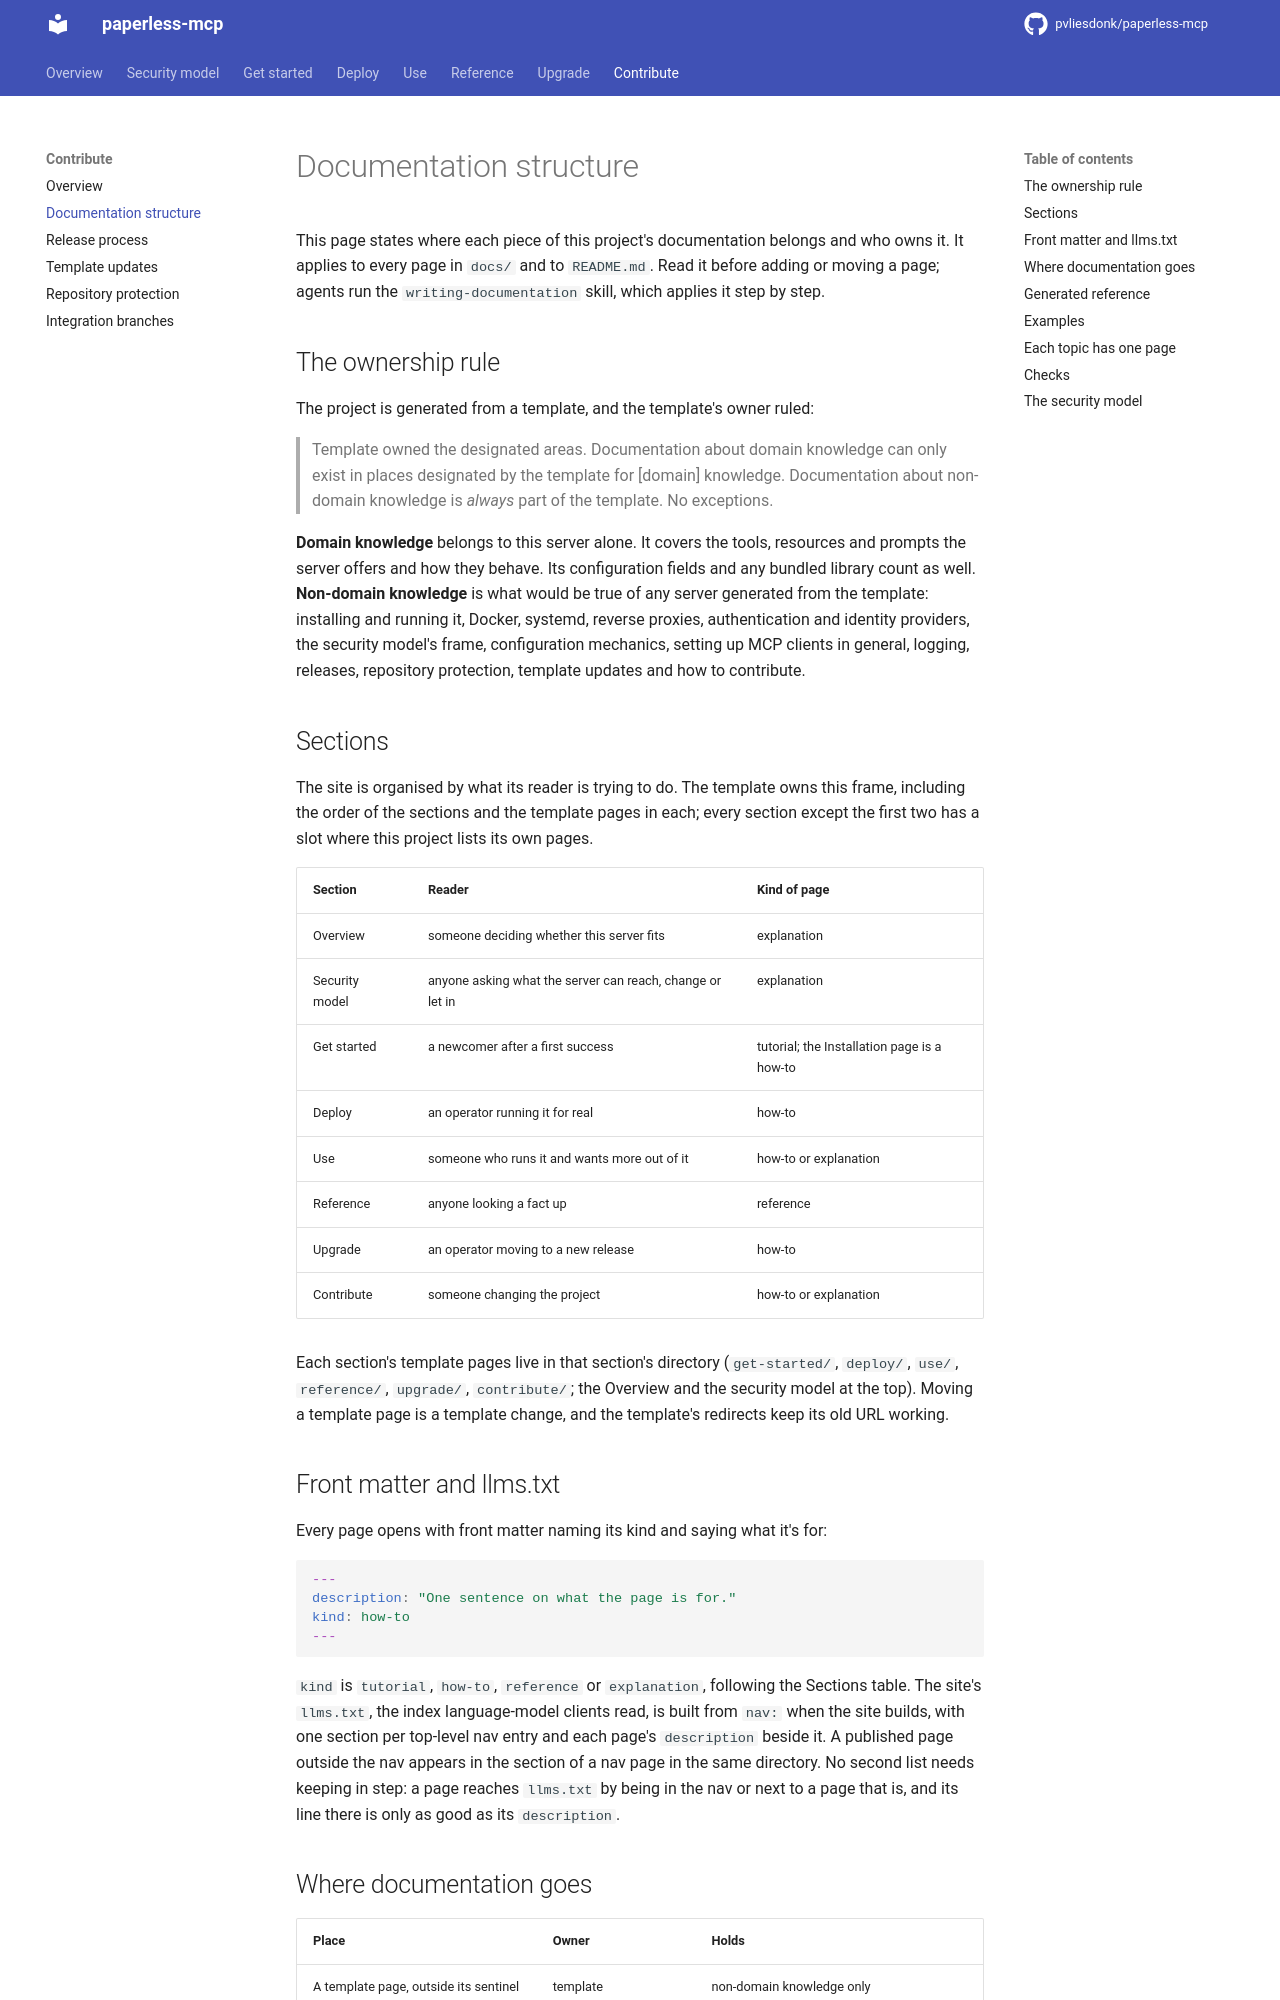

repository: pvliesdonk/paperless-mcp · page: unstable/contribute/docs-structure/index.html · generator: mkdocs

---
description: "Where each piece of documentation belongs, and who owns it."
kind: explanation
---

# Documentation structure

This page states where each piece of this project's documentation belongs and who owns it. It applies to every page in `docs/` and to `README.md`. Read it before adding or moving a page; agents run the `writing-documentation` skill, which applies it step by step.

## The ownership rule

The project is generated from a template, and the template's owner ruled:

> Template owned the designated areas.
> Documentation about domain knowledge can only exist in places designated by the template for [domain] knowledge.
> Documentation about non-domain knowledge is *always* part of the template.
> No exceptions.

**Domain knowledge** belongs to this server alone. It covers the tools, resources and prompts the server offers and how they behave. Its configuration fields and any bundled library count as well. **Non-domain knowledge** is what would be true of any server generated from the template: installing and running it, Docker, systemd, reverse proxies, authentication and identity providers, the security model's frame, configuration mechanics, setting up MCP clients in general, logging, releases, repository protection, template updates and how to contribute.

## Sections

The site is organised by what its reader is trying to do. The template owns this frame, including the order of the sections and the template pages in each; every section except the first two has a slot where this project lists its own pages.

| Section | Reader | Kind of page |
|---|---|---|
| Overview | someone deciding whether this server fits | explanation |
| Security model | anyone asking what the server can reach, change or let in | explanation |
| Get started | a newcomer after a first success | tutorial; the Installation page is a how-to |
| Deploy | an operator running it for real | how-to |
| Use | someone who runs it and wants more out of it | how-to or explanation |
| Reference | anyone looking a fact up | reference |
| Upgrade | an operator moving to a new release | how-to |
| Contribute | someone changing the project | how-to or explanation |

Each section's template pages live in that section's directory (`get-started/`, `deploy/`, `use/`, `reference/`, `upgrade/`, `contribute/`; the Overview and the security model at the top). Moving a template page is a template change, and the template's redirects keep its old URL working.

## Front matter and llms.txt

Every page opens with front matter naming its kind and saying what it's for:

```yaml
---
description: "One sentence on what the page is for."
kind: how-to
---
```

`kind` is `tutorial`, `how-to`, `reference` or `explanation`, following the Sections table. The site's `llms.txt`, the index language-model clients read, is built from `nav:` when the site builds, with one section per top-level nav entry and each page's `description` beside it. A published page outside the nav appears in the section of a nav page in the same directory. No second list needs keeping in step: a page reaches `llms.txt` by being in the nav or next to a page that is, and its line there is only as good as its `description`.
